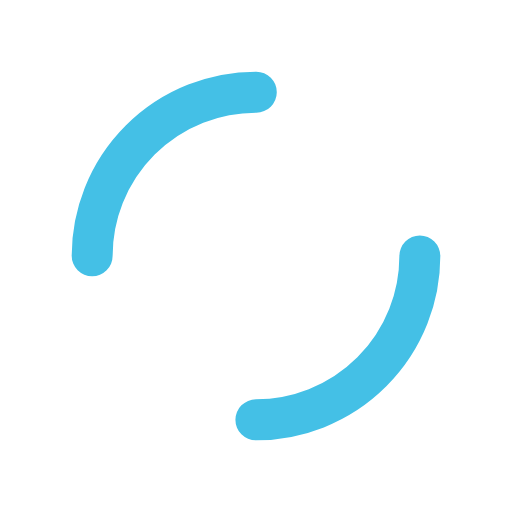
t = 0.00 s
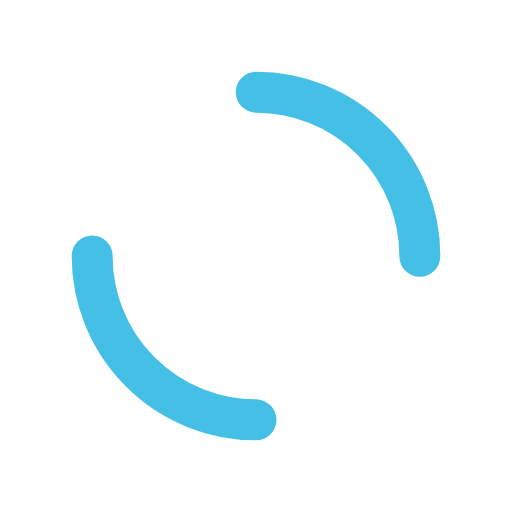
t = 0.25 s
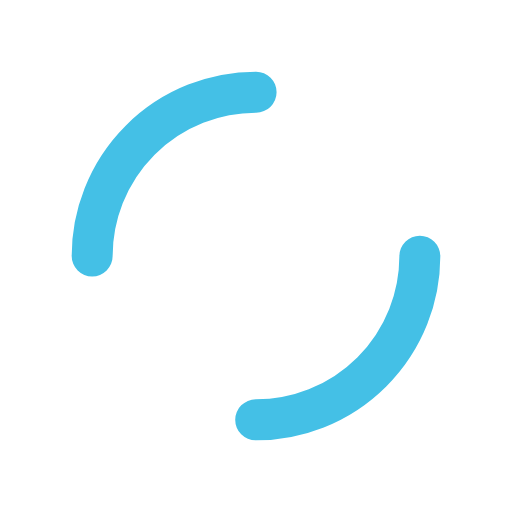
t = 0.50 s
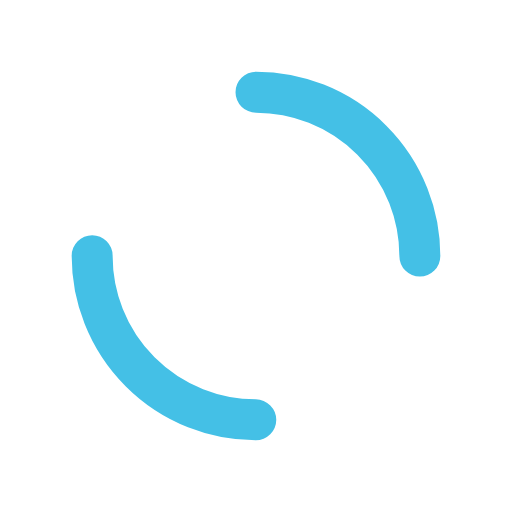
t = 0.75 s

The animated SVG that drew these frames (rendered in a browser with its animation timeline set to each time). Animation: 1 SMIL element (animateTransform=1); one cycle of 1.00 s, repeats indefinitely.

<svg xmlns="http://www.w3.org/2000/svg" xmlns:xlink="http://www.w3.org/1999/xlink" style="margin:auto;display:block;" viewBox="0 0 100 100" preserveAspectRatio="xMidYMid">
<circle cx="50" cy="50" r="32" stroke-width="8" stroke="#44c0e6" stroke-dasharray="50.26548245743669 50.26548245743669" fill="none" stroke-linecap="round">
  <animateTransform attributeName="transform" type="rotate" repeatCount="indefinite" dur="1s" keyTimes="0;1" values="0 50 50;360 50 50"></animateTransform>
</circle>
</svg>